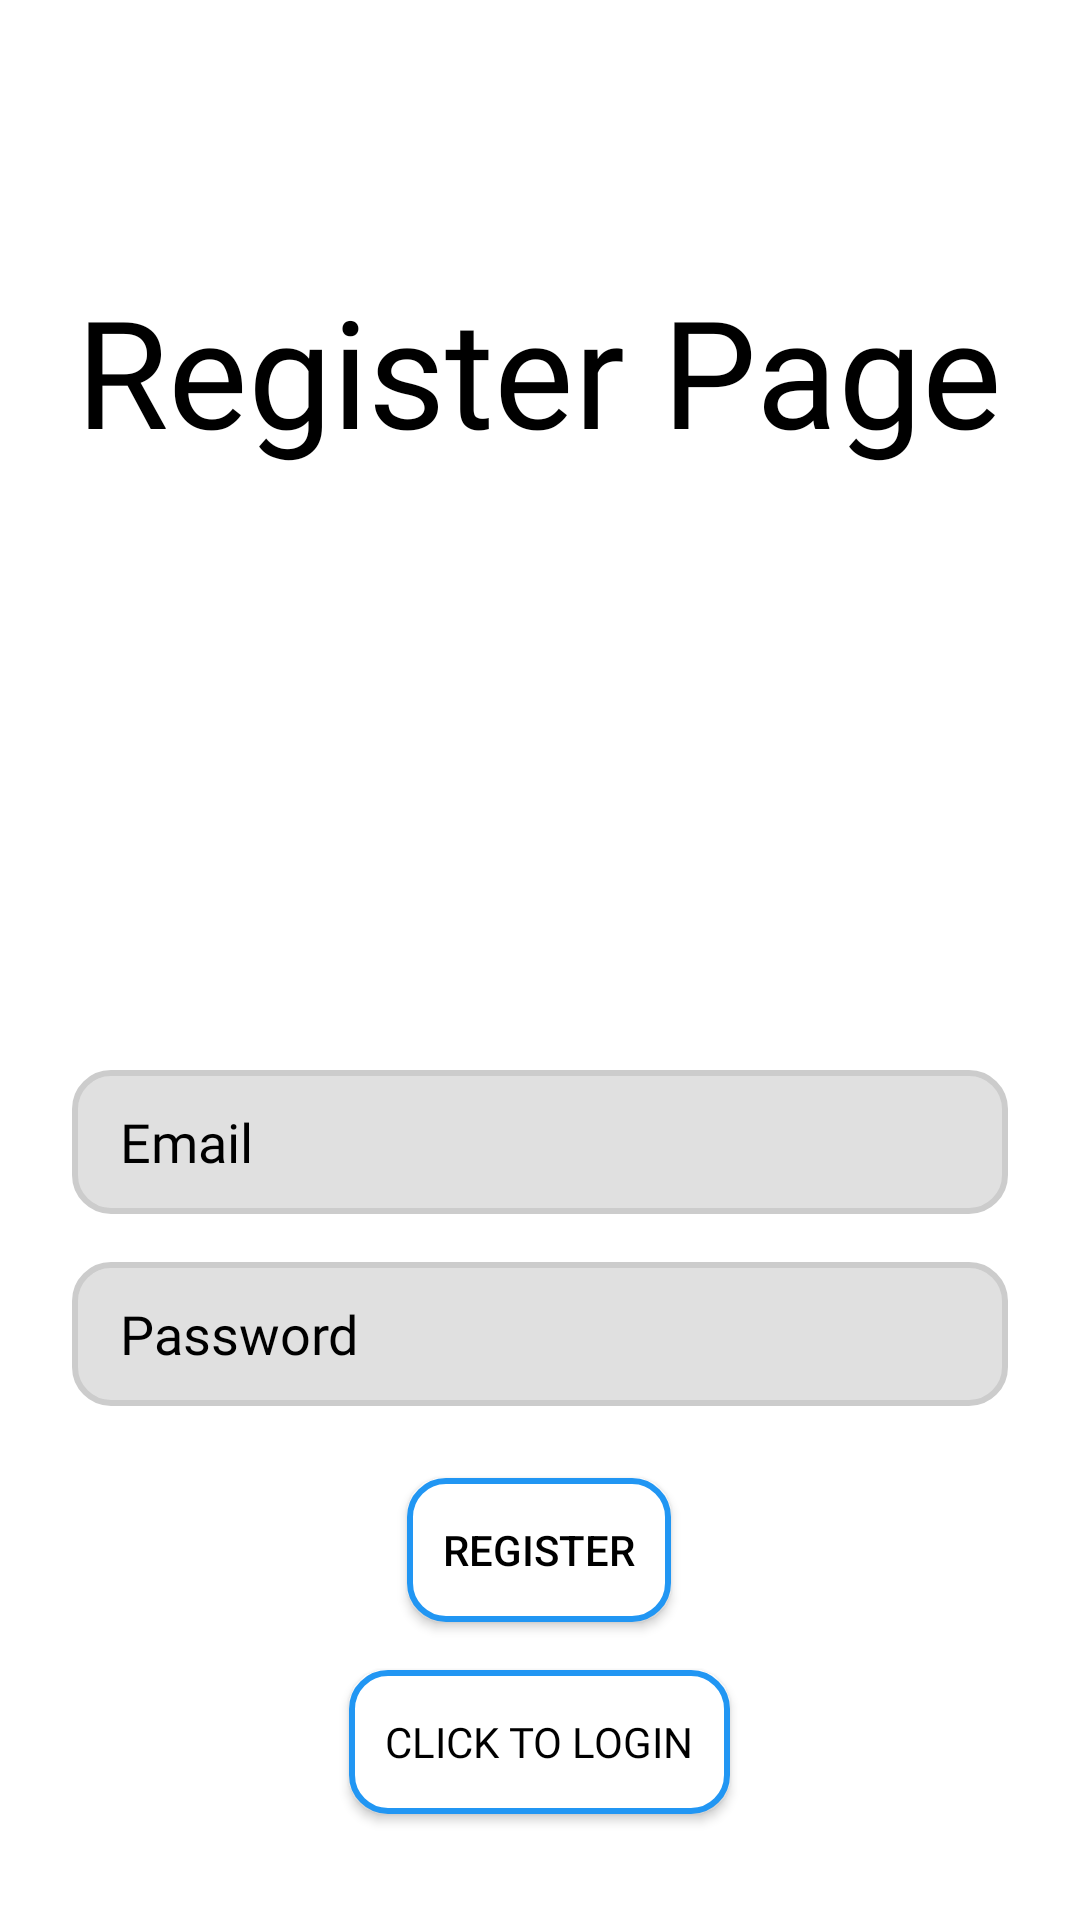

This screen was rendered from an Android layout file. Write that file and the resources it references.
<!-- AndroidManifest.xml: application theme AppTheme -->
<!-- res/layout/activity_user_registration.xml -->
<?xml version="1.0" encoding="utf-8"?>
<androidx.constraintlayout.widget.ConstraintLayout
    xmlns:android="http://schemas.android.com/apk/res/android"
    xmlns:app="http://schemas.android.com/apk/res-auto"
    xmlns:tools="http://schemas.android.com/tools"
    android:layout_width="match_parent"
    android:layout_height="match_parent"
    tools:context=".UserRegistration">



    <TextView
        android:id="@+id/imageViewLogo"
        android:layout_width="wrap_content"
        android:layout_height="wrap_content"
        android:layout_marginTop="90dp"
        android:fontFamily="@font/brumeryfont"
        android:gravity="center"
        android:text="Register Page"
        android:textColor="@color/black"
        android:textSize="50dp"
        app:layout_constraintBottom_toTopOf="@+id/registerEmail"
        app:layout_constraintEnd_toEndOf="parent"
        app:layout_constraintHorizontal_bias="0.496"
        app:layout_constraintStart_toStartOf="parent"
        app:layout_constraintTop_toTopOf="parent" />

    <EditText
        android:id="@+id/registerPassword"
        android:layout_width="0dp"
        android:layout_height="48dp"
        android:layout_marginStart="24dp"
        android:layout_marginTop="16dp"
        android:layout_marginEnd="24dp"
        android:background="@drawable/username_edittext"
        android:hint="Password"
        android:inputType="textPassword"
        android:paddingStart="16dp"
        android:paddingEnd="16dp"
        android:textColorHint="@color/black"
        android:fontFamily="@font/open_sans_semibold"
        app:layout_constraintEnd_toEndOf="parent"
        app:layout_constraintHorizontal_bias="1.0"
        app:layout_constraintStart_toStartOf="parent"
        app:layout_constraintTop_toBottomOf="@+id/registerEmail" />

    <EditText
        android:id="@+id/registerEmail"
        android:layout_width="0dp"
        android:layout_height="48dp"
        android:layout_marginStart="24dp"
        android:layout_marginTop="200dp"
        android:layout_marginEnd="24dp"
        android:background="@drawable/username_edittext"
        android:hint="Email"
        android:inputType="textEmailAddress"
        android:paddingStart="16dp"
        android:paddingEnd="16dp"
        android:shadowRadius="@integer/material_motion_duration_long_1"
        android:fontFamily="@font/open_sans_semibold"
        android:textColorHint="@color/black"
        app:layout_constraintEnd_toEndOf="parent"
        app:layout_constraintHorizontal_bias="0.0"
        app:layout_constraintStart_toStartOf="parent"
        app:layout_constraintTop_toBottomOf="@+id/imageViewLogo" />

    <Button
        android:id="@+id/buttonRegister"
        android:layout_width="wrap_content"
        android:layout_height="wrap_content"
        android:layout_marginStart="24dp"
        android:layout_marginTop="24dp"
        android:layout_marginEnd="24dp"
        android:padding="12dp"
        android:background="@drawable/btn_register_background"

        android:text="Register"
        android:textColor="@color/black"
        app:layout_constraintEnd_toEndOf="parent"
        app:layout_constraintHorizontal_bias="0.498"
        app:layout_constraintStart_toStartOf="parent"
        app:layout_constraintTop_toBottomOf="@+id/registerPassword" />

    <ProgressBar
        android:id="@+id/registerProgress"
        android:layout_width="wrap_content"
        android:layout_height="wrap_content"
        android:visibility="gone"
        app:layout_constraintBottom_toTopOf="@+id/registerEmail"
        app:layout_constraintEnd_toEndOf="parent"
        app:layout_constraintStart_toStartOf="parent"
        app:layout_constraintTop_toBottomOf="@+id/imageViewLogo" />

    <Button
        android:id="@+id/clickToLogin"
        android:padding="12dp"
        android:layout_width="wrap_content"
        android:layout_height="wrap_content"
        android:layout_marginTop="16dp"
        android:background="@drawable/btn_register_background"
        android:fontFamily="@font/open_sans_semibold"
        android:text="Click To Login"
        android:textColor="@color/black"
        android:textSize="14dp"
        app:layout_constraintEnd_toEndOf="@+id/buttonRegister"
        app:layout_constraintStart_toStartOf="@+id/buttonRegister"
        app:layout_constraintTop_toBottomOf="@+id/buttonRegister" />


</androidx.constraintlayout.widget.ConstraintLayout>
<!-- resources referenced by this layout -->
<resources>
  <color name="black">#FF000000</color>
  <!-- drawable btn_register_background (drawable) -->
  <?xml version="1.0" encoding="utf-8"?>
  <ripple xmlns:android="http://schemas.android.com/apk/res/android"
      xmlns:tools="http://schemas.android.com/tools"
      android:color="@color/colorPrimary"
      tools:targetApi="lollipop">
      <item>
          <shape android:shape="rectangle">
              <solid android:color="@android:color/white"></solid>
              <stroke android:color="@color/colorPrimary" android:width="2dp"></stroke>
              <corners android:radius="12dp"/>
          </shape>
      </item>
  </ripple>
  <!-- drawable username_edittext (drawable) -->
  <?xml version="1.0" encoding="utf-8"?>
  <selector xmlns:android="http://schemas.android.com/apk/res/android">
  
      <item android:state_focused="true">
          <shape>
              <solid android:color="#F0F0F0" />
              <stroke
                  android:width="2dp"
                  android:color="#2196F3" />
              <corners android:radius="2dp" />
          </shape>
      </item>
  
      <item>
          <shape>
              <solid android:color="#E0E0E0" />
              <stroke
                  android:width="2dp"
                  android:color="#CCCCCC" />
              <corners android:radius="12dp" />
          </shape>
      </item>
  
  </selector>
  <style name="AppTheme" parent="Theme.AppCompat.Light.NoActionBar">
          <item name="colorPrimary">#303F9F</item>
          <item name="colorPrimaryDark">#1A237E</item>
          <item name="colorAccent">#FF6F00</item>
          <item name="android:windowBackground">#FFFFFF</item>
          <item name="android:statusBarColor">#212121</item>
          <item name="android:navigationBarColor">#212121</item>
          <item name="android:textColor">#424242</item>
          <item name="android:colorBackground">#EEEEEE</item>
          <item name="cardBackgroundColor">#FFFFFF</item>
          <item name="android:colorControlHighlight">#BDBDBD</item>
      </style>
  <color name="colorPrimary">#2196F3</color>
</resources>
